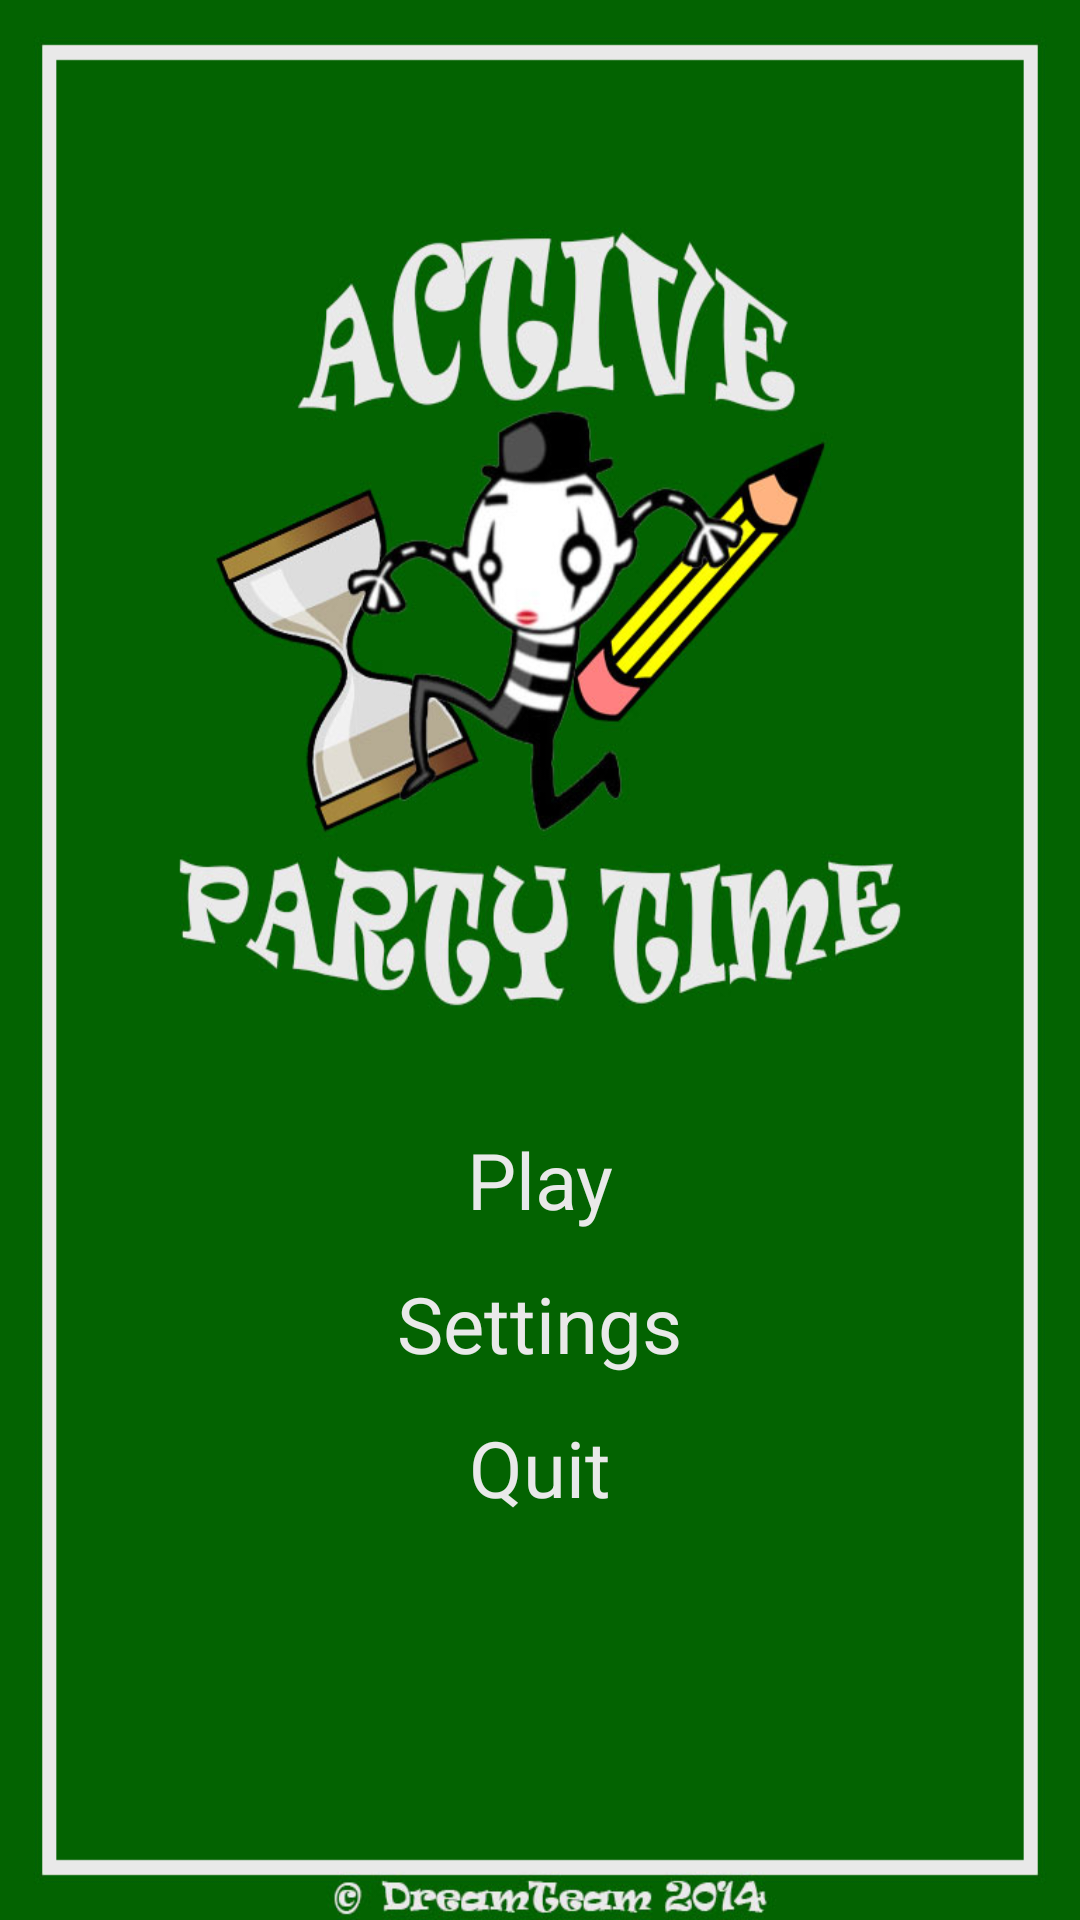

Layout XML and referenced resources for this Android screen:
<!-- AndroidManifest.xml: application theme AppTheme -->
<!-- res/layout/activity_start_page.xml -->
<?xml version="1.0" encoding="utf-8"?>
<RelativeLayout xmlns:android="http://schemas.android.com/apk/res/android"
    xmlns:tools="http://schemas.android.com/tools"
    android:layout_width="match_parent"
    android:layout_height="match_parent"
    android:orientation="horizontal"
    android:background="@drawable/start_page"
    >


    <TextView
        android:layout_width="wrap_content"
        android:layout_height="wrap_content"
        android:id="@+id/editText1"
        android:layout_centerVertical="true"
        android:layout_centerHorizontal="true" />

    <Button
        android:id="@+id/buttonStartPagePlay"
        android:layout_width="wrap_content"
        android:layout_height="wrap_content"
        style="@style/startPageButton"
        android:text="@string/ButtonPlay"
        android:layout_below="@+id/editText1"
        android:layout_marginTop="40dp"
        android:onClick="play"
        />

    <Button
        android:id="@+id/buttonStartPageSettings"
        android:layout_width="wrap_content"
        android:layout_height="wrap_content"
        style="@style/startPageButton"
        android:text="@string/ButtonSettings"
        android:onClick="settings"
        android:layout_below="@+id/buttonStartPagePlay"
        android:layout_centerHorizontal="true" />

    <Button
        android:id="@+id/buttonStartPageQuit"
        style="@style/startPageButton"
        android:layout_width="wrap_content"
        android:layout_height="wrap_content"
        android:text="Quit"
        android:onClick="quit"
        android:layout_below="@+id/buttonStartPageSettings"
        android:layout_alignLeft="@+id/buttonStartPagePlay"
        android:layout_alignStart="@+id/buttonStartPagePlay" />



</RelativeLayout>
<!-- resources referenced by this layout -->
<resources>
  <!-- drawable start_page: jpg bitmap (drawable-hdpi, 87471 bytes) -->
  <string name="ButtonPlay">Play</string>
  <string name="ButtonSettings">Settings</string>
  <style name="startPageButton">
          <item name="android:textColor">#e9e9e9</item>
          <item name="android:layout_centerHorizontal">true</item>
          <item name="android:background">@android:color/transparent</item>
          <item name="android:textSize">26dp</item>
      </style>
  <style name="AppTheme" parent="android:Theme.Holo.Light.DarkActionBar">
          
      </style>
</resources>
